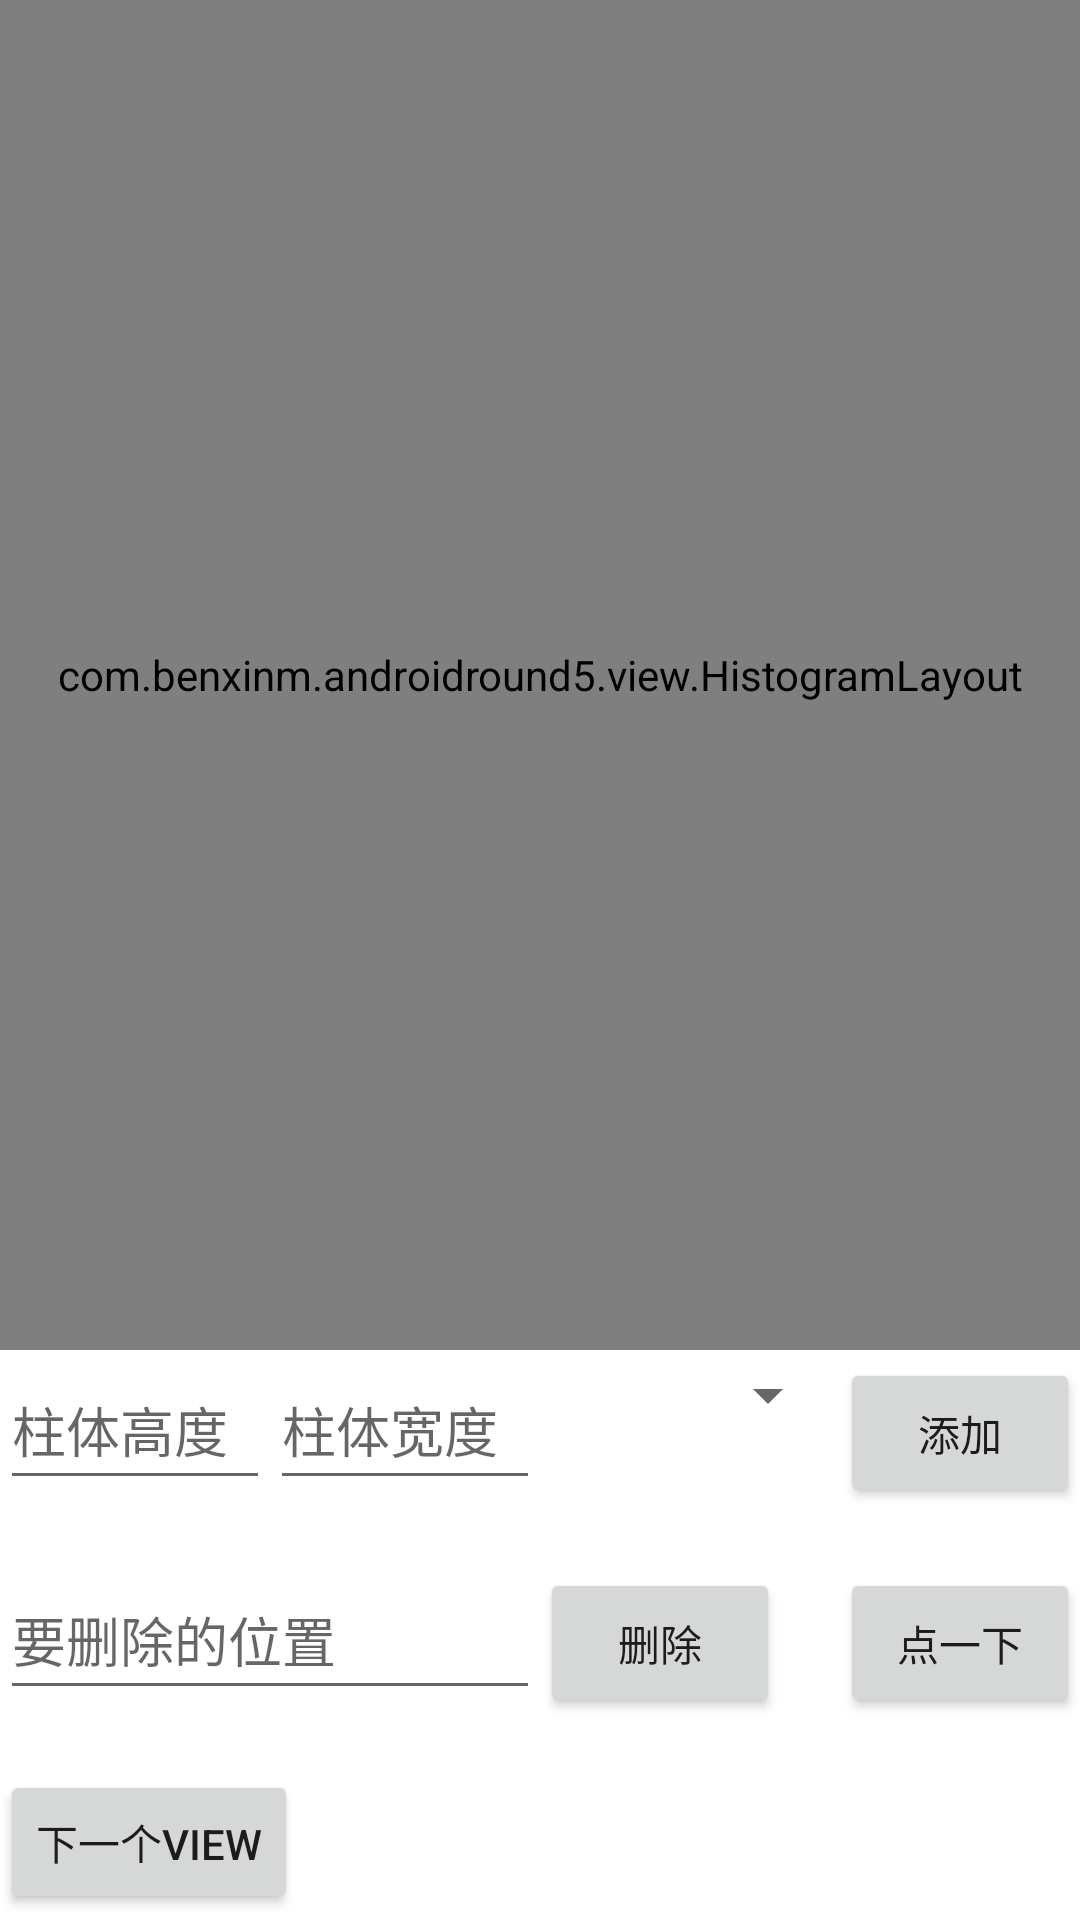

Android layout source for this screen:
<!-- AndroidManifest.xml: application theme Theme.AndroidRound5 -->
<!-- res/layout/activity_main.xml -->
<?xml version="1.0" encoding="utf-8"?>
<LinearLayout xmlns:android="http://schemas.android.com/apk/res/android"
    xmlns:app="http://schemas.android.com/apk/res-auto"
    xmlns:tools="http://schemas.android.com/tools"
    android:layout_width="match_parent"
    android:layout_height="match_parent"
    android:orientation="vertical"
    tools:context=".MainActivity">
    <com.example.androidround5.view.HistogramLayout
        android:id="@+id/myLayout"
        android:orientation="horizontal"
        android:layout_width="match_parent"
        android:layout_height="450dp"/>
    <LinearLayout
        android:layout_width="match_parent"
        android:layout_height="70dp"
        android:orientation="horizontal">
        <EditText
            android:id="@+id/postHeightView"
            android:hint="柱体高度"
            android:layout_width="90dp"
            android:layout_height="50dp"/>
        <EditText
            android:id="@+id/postWidthView"
            android:hint="柱体宽度"
            android:layout_width="90dp"
            android:layout_height="50dp"/>
        <Spinner
            android:id="@+id/colorSpinner"
            android:paddingLeft="50dp"
            android:layout_width="100dp"
            android:layout_height="30dp"/>
        <Button
            android:id="@+id/button1"
            android:text="添加"
            android:layout_width="80dp"
            android:layout_height="50dp" />
    </LinearLayout>
    <LinearLayout
        android:layout_width="match_parent"
        android:layout_height="70dp">
        <EditText
            android:id="@+id/deletePositionView"
            android:hint="要删除的位置"
            android:layout_width="180dp"
            android:layout_height="50dp"/>
        <Button
            android:id="@+id/button2"
            android:layout_width="80dp"
            android:layout_height="50dp"
            android:text="删除"/>
        <Button
            android:id="@+id/button3"
            android:layout_marginLeft="20dp"
            android:layout_width="80dp"
            android:layout_height="50dp"
            android:text="点一下"/>
    </LinearLayout>
    <Button
        android:id="@+id/toNextActivity"
        android:text="下一个View"
        android:layout_width="wrap_content"
        android:layout_height="wrap_content"/>
</LinearLayout>
<!-- resources referenced by this layout -->
<resources>
  <style name="Theme.AndroidRound5" parent="Theme.MaterialComponents.DayNight.DarkActionBar">
          
          <item name="colorPrimary">@color/purple_500</item>
          <item name="colorPrimaryVariant">@color/purple_700</item>
          <item name="colorOnPrimary">@color/white</item>
          
          <item name="colorSecondary">@color/teal_200</item>
          <item name="colorSecondaryVariant">@color/teal_700</item>
          <item name="colorOnSecondary">@color/black</item>
          
          <item name="android:statusBarColor" tools:targetApi="l">?attr/colorPrimaryVariant</item>
          
      </style>
  <!-- not gathered from this repository: default colours our renderer supplied (Android Studio template values) -->
  <color name="purple_500">#FF6200EE</color>
  <color name="purple_700">#FF3700B3</color>
  <color name="teal_200">#FF03DAC5</color>
  <color name="teal_700">#FF018786</color>
  <color name="black">#FF000000</color>
  <color name="white">#FFFFFFFF</color>
</resources>
